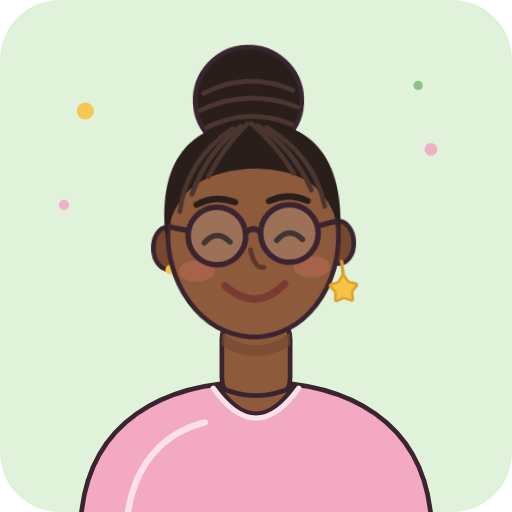
t = 0.00 s
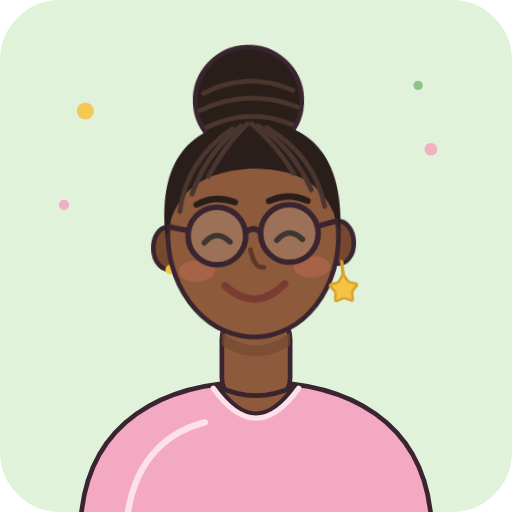
t = 1.01 s
t = 2.04 s: frame unchanged from t = 0.00 s, image omitted
t = 3.00 s: frame unchanged from t = 0.00 s, image omitted
t = 3.75 s: frame unchanged from t = 0.00 s, image omitted
t = 5.25 s: frame unchanged from t = 0.00 s, image omitted

The animated SVG that drew these frames (rendered in a browser with its animation timeline set to each time). Animation: 3 CSS @keyframes rules; one cycle of 6.00 s, repeats indefinitely.

<svg xmlns="http://www.w3.org/2000/svg" viewBox="0 0 240 240" role="img" aria-label="Auntie Stella looking proud">
  <title>Auntie Stella looking proud</title>
  <style>
:root{--ease-out:cubic-bezier(0.23,1,0.32,1);--ease-in-out:cubic-bezier(0.77,0,0.175,1)}
.as-figure,.as-head-motion,.as-eyes,.as-star{transform-box:fill-box;transform-origin:center}

.as-motion-proud .as-head-motion{animation:as-proud-lift 6s var(--ease-out) infinite}
.as-motion-proud .as-star{animation:as-star-twinkle 6s var(--ease-in-out) infinite}
@keyframes as-proud-lift{0%,18%,100%{transform:none}9%{transform:translateY(-3px)}}
@keyframes as-star-twinkle{0%,7%,13%,100%{opacity:1;transform:none}9%{opacity:.82;transform:scale(.94)}11%{opacity:1;transform:scale(1.18)}}
@keyframes as-soft-pulse{0%,100%{opacity:1}50%{opacity:.92}}
@media (prefers-reduced-motion: reduce){
  .as-figure,.as-head-motion,.as-eyes,.as-star{animation:none;transform:none}
  .as-reduced-pulse{animation:as-soft-pulse 6s var(--ease-in-out) infinite}
}
</style>
  <clipPath id="as-proud-square"><rect width="240" height="240" rx="28"/></clipPath><rect width="240" height="240" rx="28" fill="#E1F2DB"/>
  <g opacity=".9"><circle cx="40" cy="52" r="4" fill="#F6C445"/><circle cx="202" cy="70" r="3" fill="#F4A9C2"/><circle cx="196" cy="40" r="2.2" fill="#86BF7E"/><circle cx="30" cy="96" r="2.4" fill="#F4A9C2"/></g>
  <g class="as-motion as-motion-proud" clip-path="url(#as-proud-square)">
  <g class="as-figure">
  <g class="as-reduced-pulse">
  <path d="M38 242 C42 198 76 179 120 179 C164 179 198 198 202 242Z" fill="#F4A9C2" stroke="#3A2430" stroke-width="2.2" stroke-linejoin="round"/>
  <path d="M60 240 C64 214 80 202 96 198" stroke="#FCE1EA" stroke-width="3" fill="none" stroke-linecap="round"/>
  <rect x="104" y="146" width="32" height="44" rx="13" fill="#8D5A3B" stroke="#3A2430" stroke-width="2.2" stroke-linejoin="round"/>
  <path d="M102 181 Q120 207 138 181 Q120 190 102 181Z" fill="#8D5A3B" stroke="#3A2430" stroke-width="2.2" stroke-linejoin="round"/>
  <path d="M104 156 Q120 168 136 156 L136 162 Q120 172 104 162Z" fill="#76492F" opacity=".7"/>
  <path d="M100 182 Q120 210 140 182" stroke="#FCE1EA" stroke-width="2.5" fill="none" stroke-linecap="round"/>
  <g class="as-head-motion"><g transform="translate(0 -2) rotate(-2 120 150)">
    <circle cx="120" cy="49" r="25" fill="#2A1E1B" stroke="#3A2430" stroke-width="2.2" stroke-linejoin="round"/><path d="M99 45 Q120 35 141 45" stroke="#4A362F" stroke-width="2.2" fill="none" stroke-linecap="round"/><path d="M97 53 Q120 43 143 53" stroke="#4A362F" stroke-width="2.2" fill="none" stroke-linecap="round"/><path d="M100 61 Q120 52 140 61" stroke="#4A362F" stroke-width="2.2" fill="none" stroke-linecap="round"/>
    <ellipse cx="80" cy="117" rx="7" ry="10" fill="#76492F" stroke="#3A2430" stroke-width="2.2" stroke-linejoin="round"/>
    <ellipse cx="160" cy="117" rx="7" ry="10" fill="#76492F" stroke="#3A2430" stroke-width="2.2" stroke-linejoin="round"/>
    <circle cx="80.5" cy="127" r="2.2" fill="#F6C445"/>
    <ellipse cx="120" cy="112" rx="40" ry="48" fill="#8D5A3B" stroke="#3A2430" stroke-width="2.2" stroke-linejoin="round"/>
    <path d="M79 112 C76 72 96 59 120 59 C144 59 164 72 161 112 C156 93 147 82 120 81 C93 82 84 93 79 112Z" fill="#2A1E1B"/>
    <path d="M86 100 Q90 76 112 62" stroke="#4A362F" stroke-width="2.2" fill="none" stroke-linecap="round"/><path d="M92 92 Q100 72 116 61" stroke="#4A362F" stroke-width="2.2" fill="none" stroke-linecap="round"/><path d="M100 84 Q108 70 119 60" stroke="#4A362F" stroke-width="2.2" fill="none" stroke-linecap="round"/><path d="M154 100 Q150 76 128 62" stroke="#4A362F" stroke-width="2.2" fill="none" stroke-linecap="round"/><path d="M148 92 Q140 72 124 61" stroke="#4A362F" stroke-width="2.2" fill="none" stroke-linecap="round"/><path d="M140 84 Q132 70 121 60" stroke="#4A362F" stroke-width="2.2" fill="none" stroke-linecap="round"/>
    <ellipse cx="93" cy="128" rx="8.5" ry="5" fill="#C8705A" opacity=".42"/>
    <ellipse cx="147" cy="128" rx="8.5" ry="5" fill="#C8705A" opacity=".42"/>
    <path d="M94 97 Q103 92.5 112 96.5" stroke="#2A1E1B" stroke-width="3" fill="none" stroke-linecap="round"/><path d="M128 96.5 Q137 92.5 146 97" stroke="#2A1E1B" stroke-width="3" fill="none" stroke-linecap="round"/><g class="as-eyes"><path d="M97 115 Q103 108.5 109 115" stroke="#1E1512" stroke-width="2.6" fill="none" stroke-linecap="round"/><path d="M131 115 Q137 108.5 143 115" stroke="#1E1512" stroke-width="2.6" fill="none" stroke-linecap="round"/></g>
    <path d="M118.5 119 Q120 128 124.5 127.5" stroke="#5E3824" stroke-width="2.2" fill="none" stroke-linecap="round"/>
    <path d="M106 135.5 Q120 149 134 135.5" stroke="#7A3B33" stroke-width="3.4" fill="none" stroke-linecap="round"/>
    <circle cx="103" cy="112" r="13.5" fill="#fff" fill-opacity=".14" stroke="#3A2430" stroke-width="2.6"/>
    <circle cx="137" cy="112" r="13.5" fill="#fff" fill-opacity=".14" stroke="#3A2430" stroke-width="2.6"/>
    <path d="M116.5 111 Q120 107.5 123.5 111" stroke="#3A2430" stroke-width="2.6" fill="none" stroke-linecap="round"/>
    <path d="M89.5 109 L81 107" stroke="#3A2430" stroke-width="2.6" stroke-linecap="round"/>
    <path d="M150.5 109 L159 107" stroke="#3A2430" stroke-width="2.6" stroke-linecap="round"/>
    <path d="M161 126 L161.5 132" stroke="#D9A22C" stroke-width="1.6" stroke-linecap="round"/>
    <g class="as-star"><path d="M160.84 132.90Q161.50 131.80 162.16 132.90L163.44 135.03Q163.87 135.74 164.68 135.92L167.09 136.48Q168.35 136.78 167.50 137.75L165.88 139.62Q165.33 140.25 165.41 141.07L165.62 143.54Q165.73 144.82 164.55 144.32L162.26 143.35Q161.50 143.03 160.74 143.35L158.45 144.32Q157.27 144.82 157.38 143.54L157.59 141.07Q157.67 140.25 157.12 139.62L155.50 137.75Q154.65 136.78 155.91 136.48L158.32 135.92Q159.13 135.74 159.56 135.03Z" fill="#F6C445" stroke="#D9A22C" stroke-width="1.2"/></g>
  </g></g>
  </g>
  </g></g>
</svg>
